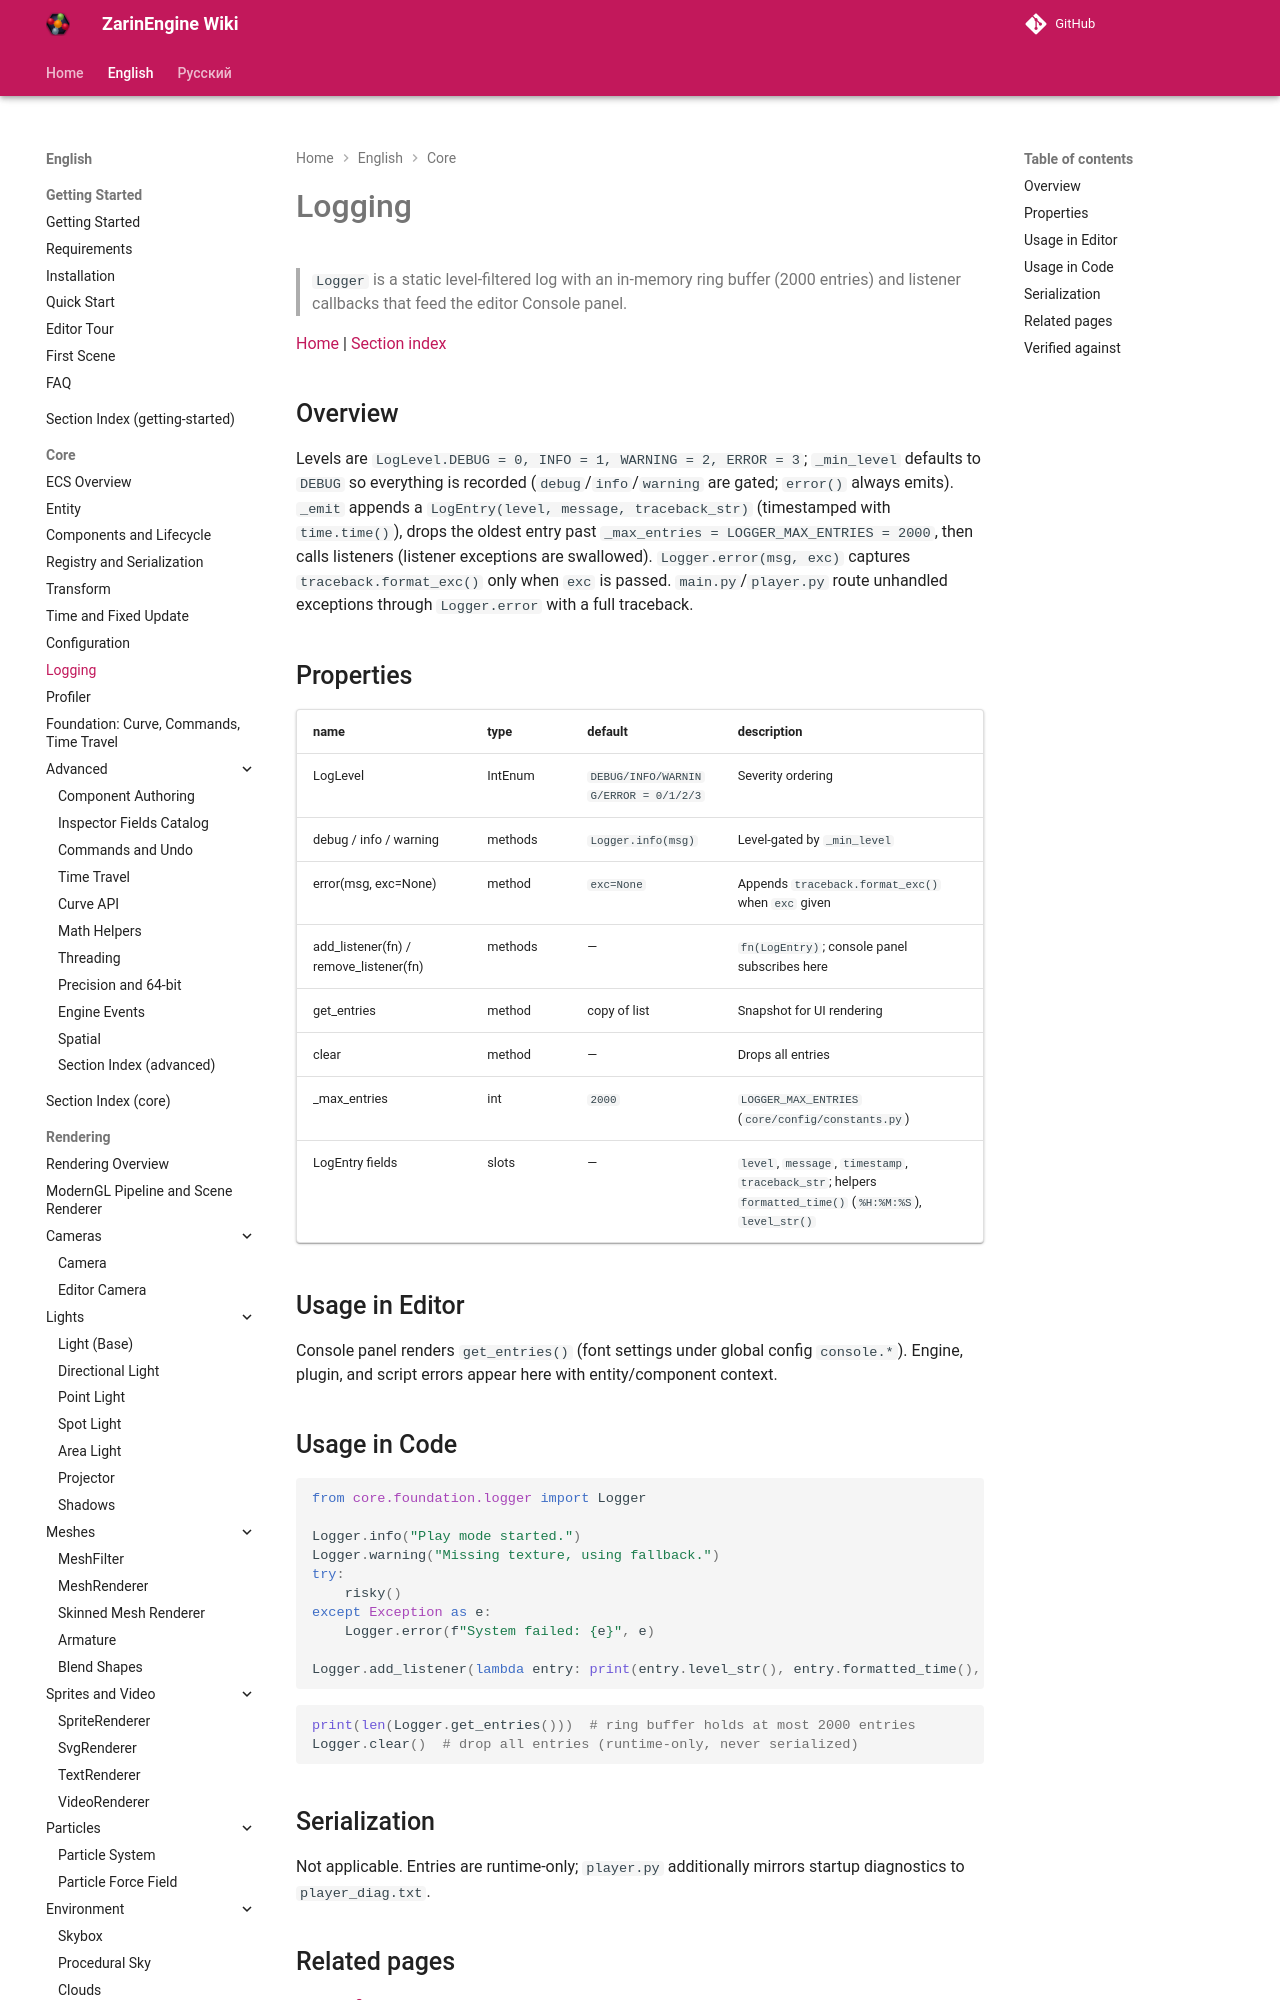

repository: EgorKonstrukt/ZarinEngineWiki · page: en/core/logging/index.html · generator: mkdocs

# Logging

> `Logger` is a static level-filtered log with an in-memory ring buffer (2000 entries) and listener callbacks that feed the editor Console panel.

[Home](../../index.md) | [Section index](./_section.md)
